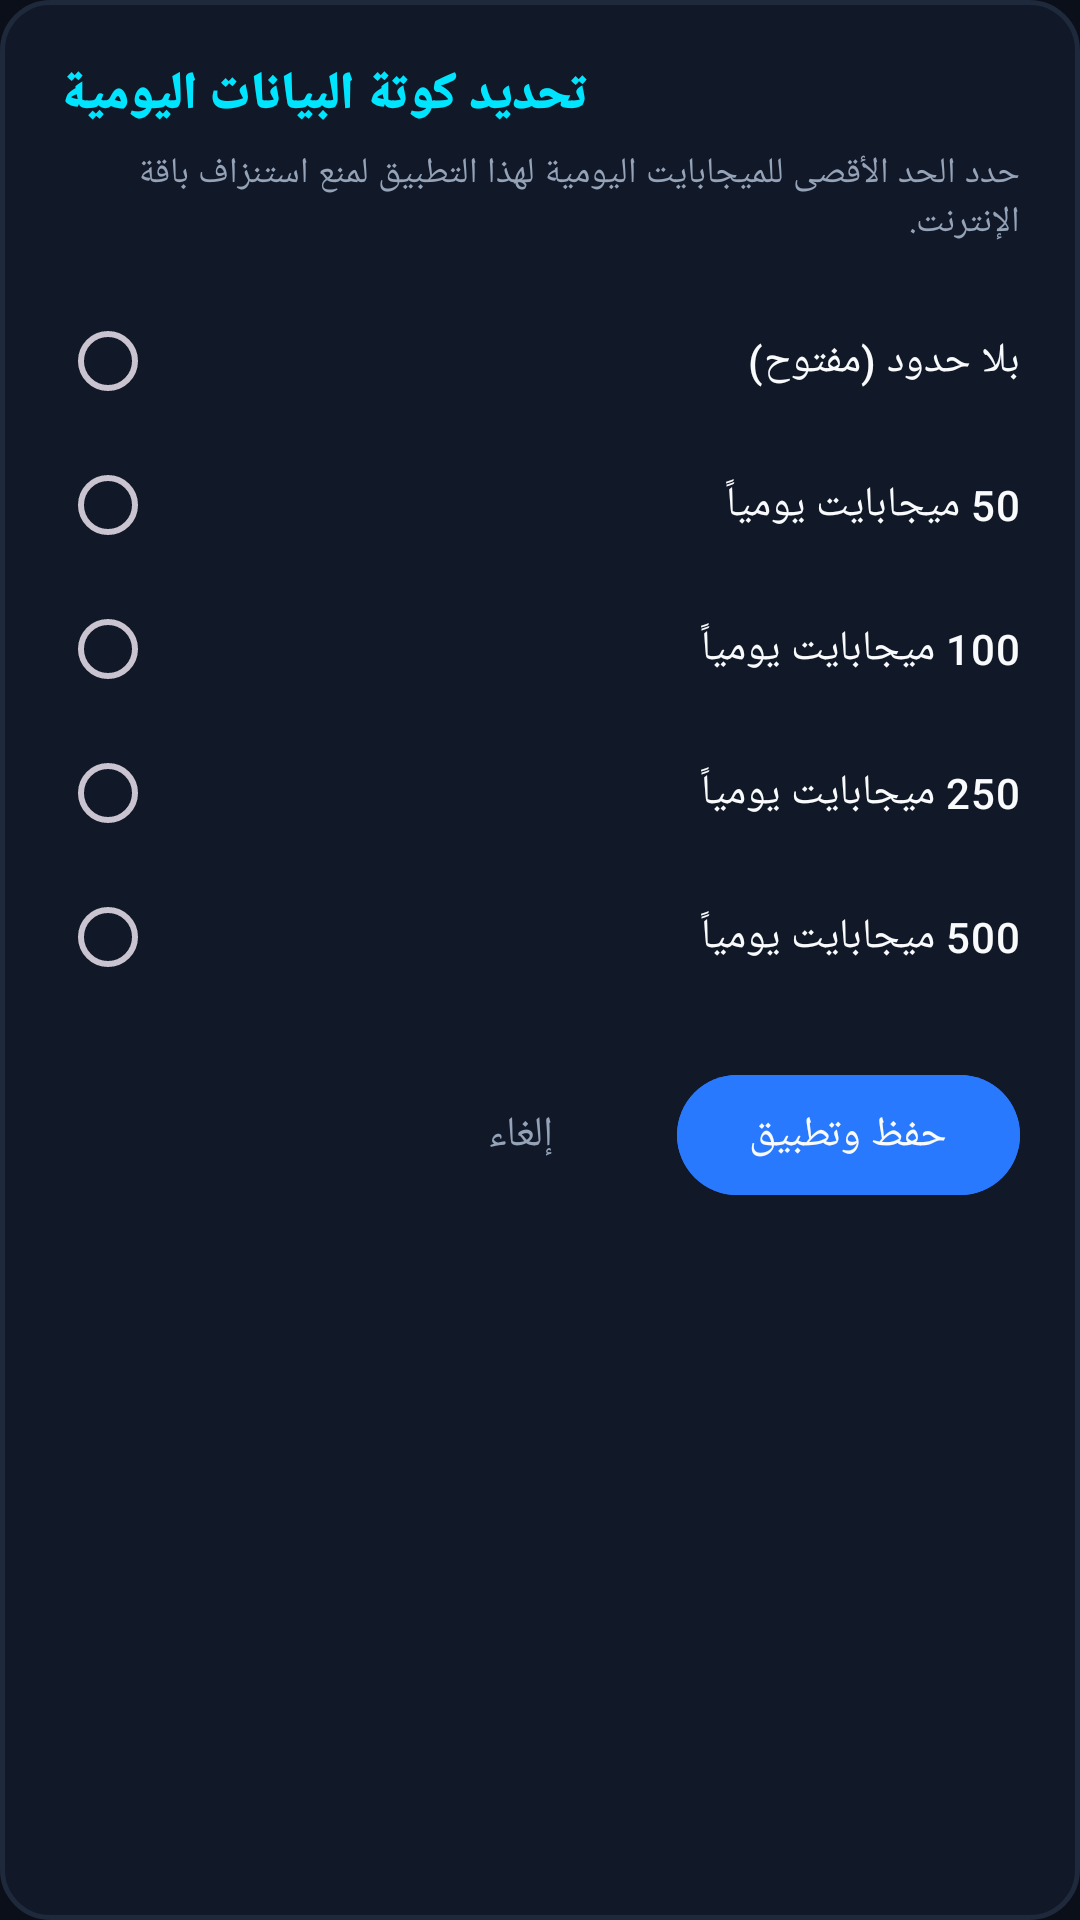

Reconstruct the res/layout file that produces this screen, plus the resources it refers to.
<!-- AndroidManifest.xml: application theme Theme.AdBlockMax -->
<!-- res/layout/dialog_set_quota.xml -->
<?xml version="1.0" encoding="utf-8"?>
<LinearLayout xmlns:android="http://schemas.android.com/apk/res/android"
    xmlns:app="http://schemas.android.com/apk/res-auto"
    android:layout_width="match_parent"
    android:layout_height="wrap_content"
    android:background="@drawable/bg_neon_card"
    android:orientation="vertical"
    android:padding="20dp">

    <TextView
        android:id="@+id/tvQuotaDialogTitle"
        android:layout_width="wrap_content"
        android:layout_height="wrap_content"
        android:fontFamily="sans-serif-black"
        android:text="@string/firewall_dialog_quota_title"
        android:textColor="@color/neon_cyan"
        android:textSize="17sp" />

    <TextView
        android:id="@+id/tvQuotaDialogMsg"
        android:layout_width="wrap_content"
        android:layout_height="wrap_content"
        android:layout_marginTop="6dp"
        android:text="حدد الحد الأقصى للميجابايت اليومية لهذا التطبيق لمنع استنزاف باقة الإنترنت."
        android:textColor="@color/text_secondary"
        android:textSize="12sp" />

    
    <RadioGroup
        android:id="@+id/rgQuotas"
        android:layout_width="match_parent"
        android:layout_height="wrap_content"
        android:layout_marginTop="14dp">

        <RadioButton
            android:id="@+id/rbQuotaUnlimited"
            android:layout_width="match_parent"
            android:layout_height="wrap_content"
            android:buttonTint="@color/neon_cyan"
            android:text="بلا حدود (مفتوح)"
            android:textColor="@color/text_primary" />

        <RadioButton
            android:id="@+id/rbQuota50"
            android:layout_width="match_parent"
            android:layout_height="wrap_content"
            android:buttonTint="@color/neon_cyan"
            android:text="50 ميجابايت يومياً"
            android:textColor="@color/text_primary" />

        <RadioButton
            android:id="@+id/rbQuota100"
            android:layout_width="match_parent"
            android:layout_height="wrap_content"
            android:buttonTint="@color/neon_cyan"
            android:text="100 ميجابايت يومياً"
            android:textColor="@color/text_primary" />

        <RadioButton
            android:id="@+id/rbQuota250"
            android:layout_width="match_parent"
            android:layout_height="wrap_content"
            android:buttonTint="@color/neon_cyan"
            android:text="250 ميجابايت يومياً"
            android:textColor="@color/text_primary" />

        <RadioButton
            android:id="@+id/rbQuota500"
            android:layout_width="match_parent"
            android:layout_height="wrap_content"
            android:buttonTint="@color/neon_cyan"
            android:text="500 ميجابايت يومياً"
            android:textColor="@color/text_primary" />
    </RadioGroup>

    
    <LinearLayout
        android:layout_width="match_parent"
        android:layout_height="wrap_content"
        android:layout_marginTop="18dp"
        android:gravity="end"
        android:orientation="horizontal">

        <com.google.android.material.button.MaterialButton
            android:id="@+id/btnCancelQuota"
            style="@style/Widget.Material3.Button.TextButton"
            android:layout_width="wrap_content"
            android:layout_height="wrap_content"
            android:text="إلغاء"
            android:textColor="@color/text_secondary" />

        <com.google.android.material.button.MaterialButton
            android:id="@+id/btnSaveQuota"
            android:layout_width="wrap_content"
            android:layout_height="wrap_content"
            android:layout_marginStart="8dp"
            android:backgroundTint="@color/neon_blue"
            android:text="حفظ وتطبيق"
            android:textColor="@color/text_primary" />
    </LinearLayout>

</LinearLayout>
<!-- resources referenced by this layout -->
<resources>
  <color name="neon_blue">#2979FF</color>
  <color name="neon_cyan">#00E5FF</color>
  <color name="text_primary">#F8FAFC</color>
  <color name="text_secondary">#94A3B8</color>
  <!-- drawable bg_neon_card (drawable) -->
  <?xml version="1.0" encoding="utf-8"?>
  <shape xmlns:android="http://schemas.android.com/apk/res/android"
      android:shape="rectangle">
      <solid android:color="@color/bg_card" />
      <corners android:radius="16dp" />
      <stroke
          android:width="1.5dp"
          android:color="@color/card_stroke" />
  </shape>
  <string name="firewall_dialog_quota_title">تحديد كوتة البيانات اليومية</string>
  <style name="Theme.AdBlockMax" parent="Theme.Material3.Dark.NoActionBar">
          <item name="android:windowBackground">@color/bg_dark</item>
          <item name="android:statusBarColor">@color/bg_dark</item>
          <item name="android:navigationBarColor">@color/bg_dark</item>
          <item name="colorPrimary">@color/neon_cyan</item>
          <item name="colorPrimaryContainer">@color/neon_blue_dark</item>
          <item name="colorSecondary">@color/neon_blue</item>
          <item name="colorSurface">@color/bg_card</item>
          <item name="android:textColorPrimary">@color/text_primary</item>
          <item name="android:textColorSecondary">@color/text_secondary</item>
          <item name="android:fontFamily">sans-serif-medium</item>
      </style>
  <color name="bg_card">#111827</color>
  <color name="card_stroke">#1E293B</color>
  <color name="bg_dark">#0B0F19</color>
  <color name="neon_blue_dark">#1565C0</color>
</resources>
